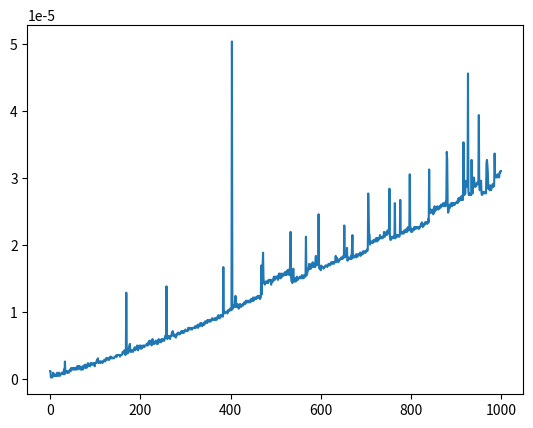

Python code for this plot:
"""
Efficient Memory Usage
"""

import matplotlib.pyplot as plt
import time


# === Functions ===

def fib(n):
    if n <= 1:
        return n
    a = 0
    b = 1
    for _ in range(2, n+1):
        c = a + b
        a, b = b, c
    return c


# === Main ===
if __name__ == "__main__":
    print(fib(10000))


    time_record = []
    for i in range(1000):
        tic = time.time()
        fib(i+1)
        toc = time.time()
        time_record.append(toc-tic)
    
    plt.plot(time_record);
